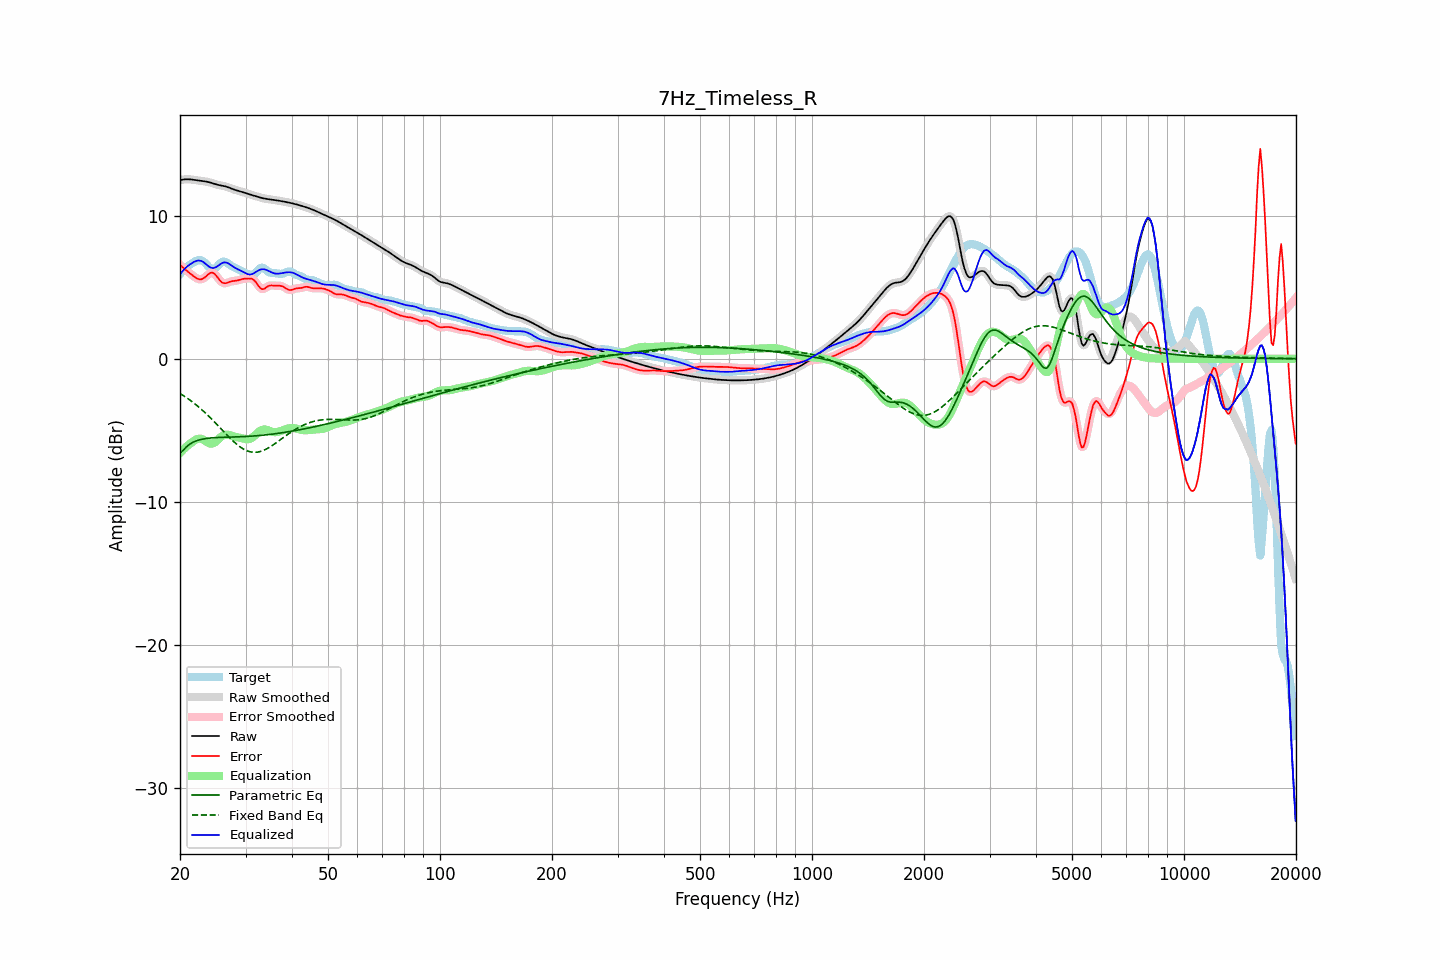

The data file committed next to this chart (first rows):
frequency, raw, error, smoothed, error_smoothed, equalization, parametric_eq, fixed_band_eq, equalized_raw, equalized_smoothed, target
20.00, 12.49, 6.57, 12.49, 6.57, -6.60, -6.60, -2.43, 5.89, 5.89, 5.92
20.20, 12.51, 6.46, 12.51, 6.46, -6.47, -6.50, -2.50, 6.04, 6.04, 6.05
20.40, 12.53, 6.36, 12.53, 6.36, -6.36, -6.40, -2.57, 6.17, 6.17, 6.17
20.61, 12.54, 6.26, 12.54, 6.26, -6.25, -6.28, -2.64, 6.30, 6.30, 6.28
20.81, 12.55, 6.17, 12.55, 6.17, -6.14, -6.17, -2.72, 6.41, 6.41, 6.38
21.02, 12.55, 6.08, 12.55, 6.08, -6.05, -6.07, -2.80, 6.50, 6.50, 6.47
21.23, 12.55, 5.99, 12.55, 5.99, -5.96, -5.98, -2.88, 6.58, 6.58, 6.56
21.44, 12.54, 5.90, 12.54, 5.90, -5.88, -5.91, -2.96, 6.65, 6.65, 6.64
21.66, 12.52, 5.81, 12.52, 5.81, -5.80, -5.85, -3.05, 6.73, 6.73, 6.71
21.87, 12.50, 5.73, 12.50, 5.73, -5.72, -5.80, -3.13, 6.79, 6.79, 6.78
22.09, 12.49, 5.65, 12.49, 5.65, -5.65, -5.75, -3.22, 6.83, 6.83, 6.84
22.31, 12.47, 5.59, 12.47, 5.59, -5.61, -5.71, -3.32, 6.86, 6.86, 6.88
22.54, 12.46, 5.56, 12.46, 5.56, -5.59, -5.68, -3.41, 6.87, 6.87, 6.90
22.76, 12.44, 5.55, 12.44, 5.56, -5.60, -5.65, -3.51, 6.84, 6.84, 6.89
22.99, 12.43, 5.59, 12.43, 5.59, -5.63, -5.62, -3.61, 6.79, 6.79, 6.84
23.22, 12.41, 5.65, 12.41, 5.65, -5.70, -5.60, -3.71, 6.72, 6.72, 6.76
23.45, 12.40, 5.74, 12.39, 5.74, -5.77, -5.58, -3.81, 6.63, 6.63, 6.66
23.69, 12.37, 5.84, 12.37, 5.84, -5.84, -5.57, -3.92, 6.53, 6.53, 6.53
23.92, 12.35, 5.94, 12.35, 5.94, -5.90, -5.55, -4.03, 6.44, 6.44, 6.41
24.16, 12.32, 6.01, 12.32, 6.00, -5.94, -5.54, -4.14, 6.38, 6.38, 6.31
24.40, 12.28, 6.02, 12.28, 6.02, -5.93, -5.53, -4.25, 6.35, 6.35, 6.26
24.65, 12.24, 5.97, 12.24, 5.97, -5.90, -5.52, -4.37, 6.35, 6.35, 6.27
24.89, 12.21, 5.88, 12.21, 5.87, -5.82, -5.52, -4.48, 6.39, 6.39, 6.33
25.14, 12.18, 5.74, 12.18, 5.74, -5.73, -5.51, -4.60, 6.45, 6.45, 6.44
25.39, 12.15, 5.59, 12.15, 5.59, -5.62, -5.51, -4.72, 6.53, 6.53, 6.56
25.65, 12.13, 5.45, 12.13, 5.45, -5.51, -5.50, -4.84, 6.61, 6.61, 6.67
25.91, 12.10, 5.34, 12.11, 5.35, -5.42, -5.50, -4.95, 6.68, 6.68, 6.76
26.16, 12.08, 5.29, 12.08, 5.29, -5.36, -5.49, -5.07, 6.73, 6.73, 6.79
26.43, 12.06, 5.28, 12.06, 5.28, -5.32, -5.49, -5.19, 6.74, 6.74, 6.78
26.69, 12.02, 5.29, 12.02, 5.30, -5.31, -5.49, -5.31, 6.72, 6.72, 6.73
26.96, 11.99, 5.34, 11.99, 5.34, -5.32, -5.48, -5.42, 6.67, 6.67, 6.65
27.23, 11.94, 5.38, 11.94, 5.38, -5.34, -5.48, -5.54, 6.60, 6.60, 6.56
27.50, 11.90, 5.41, 11.90, 5.41, -5.38, -5.48, -5.65, 6.52, 6.52, 6.48
27.77, 11.86, 5.43, 11.86, 5.43, -5.41, -5.47, -5.75, 6.44, 6.44, 6.42
28.05, 11.82, 5.44, 11.82, 5.45, -5.44, -5.47, -5.86, 6.37, 6.37, 6.37
28.33, 11.78, 5.46, 11.78, 5.46, -5.47, -5.47, -5.95, 6.31, 6.31, 6.32
28.62, 11.75, 5.48, 11.75, 5.48, -5.50, -5.46, -6.05, 6.25, 6.25, 6.27
28.90, 11.72, 5.51, 11.72, 5.52, -5.52, -5.46, -6.13, 6.20, 6.20, 6.21
29.19, 11.69, 5.55, 11.69, 5.55, -5.55, -5.45, -6.21, 6.14, 6.14, 6.14
29.48, 11.66, 5.58, 11.66, 5.58, -5.57, -5.45, -6.28, 6.08, 6.08, 6.08
29.78, 11.62, 5.60, 11.62, 5.59, -5.60, -5.44, -6.35, 6.02, 6.02, 6.02
30.08, 11.58, 5.61, 11.58, 5.61, -5.62, -5.44, -6.40, 5.96, 5.96, 5.98
30.38, 11.54, 5.61, 11.54, 5.61, -5.63, -5.43, -6.45, 5.91, 5.91, 5.93
30.68, 11.50, 5.61, 11.50, 5.61, -5.62, -5.42, -6.49, 5.89, 5.89, 5.89
30.99, 11.47, 5.60, 11.47, 5.61, -5.58, -5.42, -6.52, 5.89, 5.89, 5.87
31.30, 11.44, 5.58, 11.44, 5.57, -5.51, -5.41, -6.54, 5.93, 5.93, 5.86
31.61, 11.41, 5.50, 11.41, 5.50, -5.42, -5.40, -6.55, 5.98, 5.98, 5.90
31.93, 11.37, 5.38, 11.37, 5.38, -5.32, -5.39, -6.54, 6.06, 6.06, 5.99
32.24, 11.34, 5.23, 11.34, 5.23, -5.21, -5.38, -6.54, 6.13, 6.13, 6.11
32.57, 11.30, 5.07, 11.30, 5.07, -5.12, -5.37, -6.51, 6.19, 6.19, 6.24
32.89, 11.27, 4.94, 11.27, 4.95, -5.04, -5.36, -6.49, 6.23, 6.24, 6.33
33.22, 11.24, 4.87, 11.24, 4.88, -4.98, -5.35, -6.45, 6.26, 6.26, 6.37
33.55, 11.21, 4.87, 11.21, 4.88, -4.95, -5.34, -6.41, 6.26, 6.26, 6.34
33.89, 11.19, 4.93, 11.19, 4.93, -4.95, -5.33, -6.36, 6.24, 6.24, 6.26
34.23, 11.17, 5.01, 11.17, 5.01, -4.98, -5.32, -6.30, 6.20, 6.20, 6.16
34.57, 11.16, 5.09, 11.16, 5.08, -5.01, -5.31, -6.24, 6.15, 6.15, 6.07
34.92, 11.14, 5.12, 11.14, 5.11, -5.05, -5.29, -6.17, 6.09, 6.09, 6.03
35.27, 11.13, 5.13, 11.13, 5.12, -5.09, -5.28, -6.10, 6.03, 6.03, 6.00
35.62, 11.11, 5.11, 11.11, 5.12, -5.12, -5.26, -6.02, 5.99, 5.99, 6.00
35.97, 11.09, 5.10, 11.10, 5.11, -5.13, -5.25, -5.94, 5.96, 5.96, 5.99
... 635 more rows
